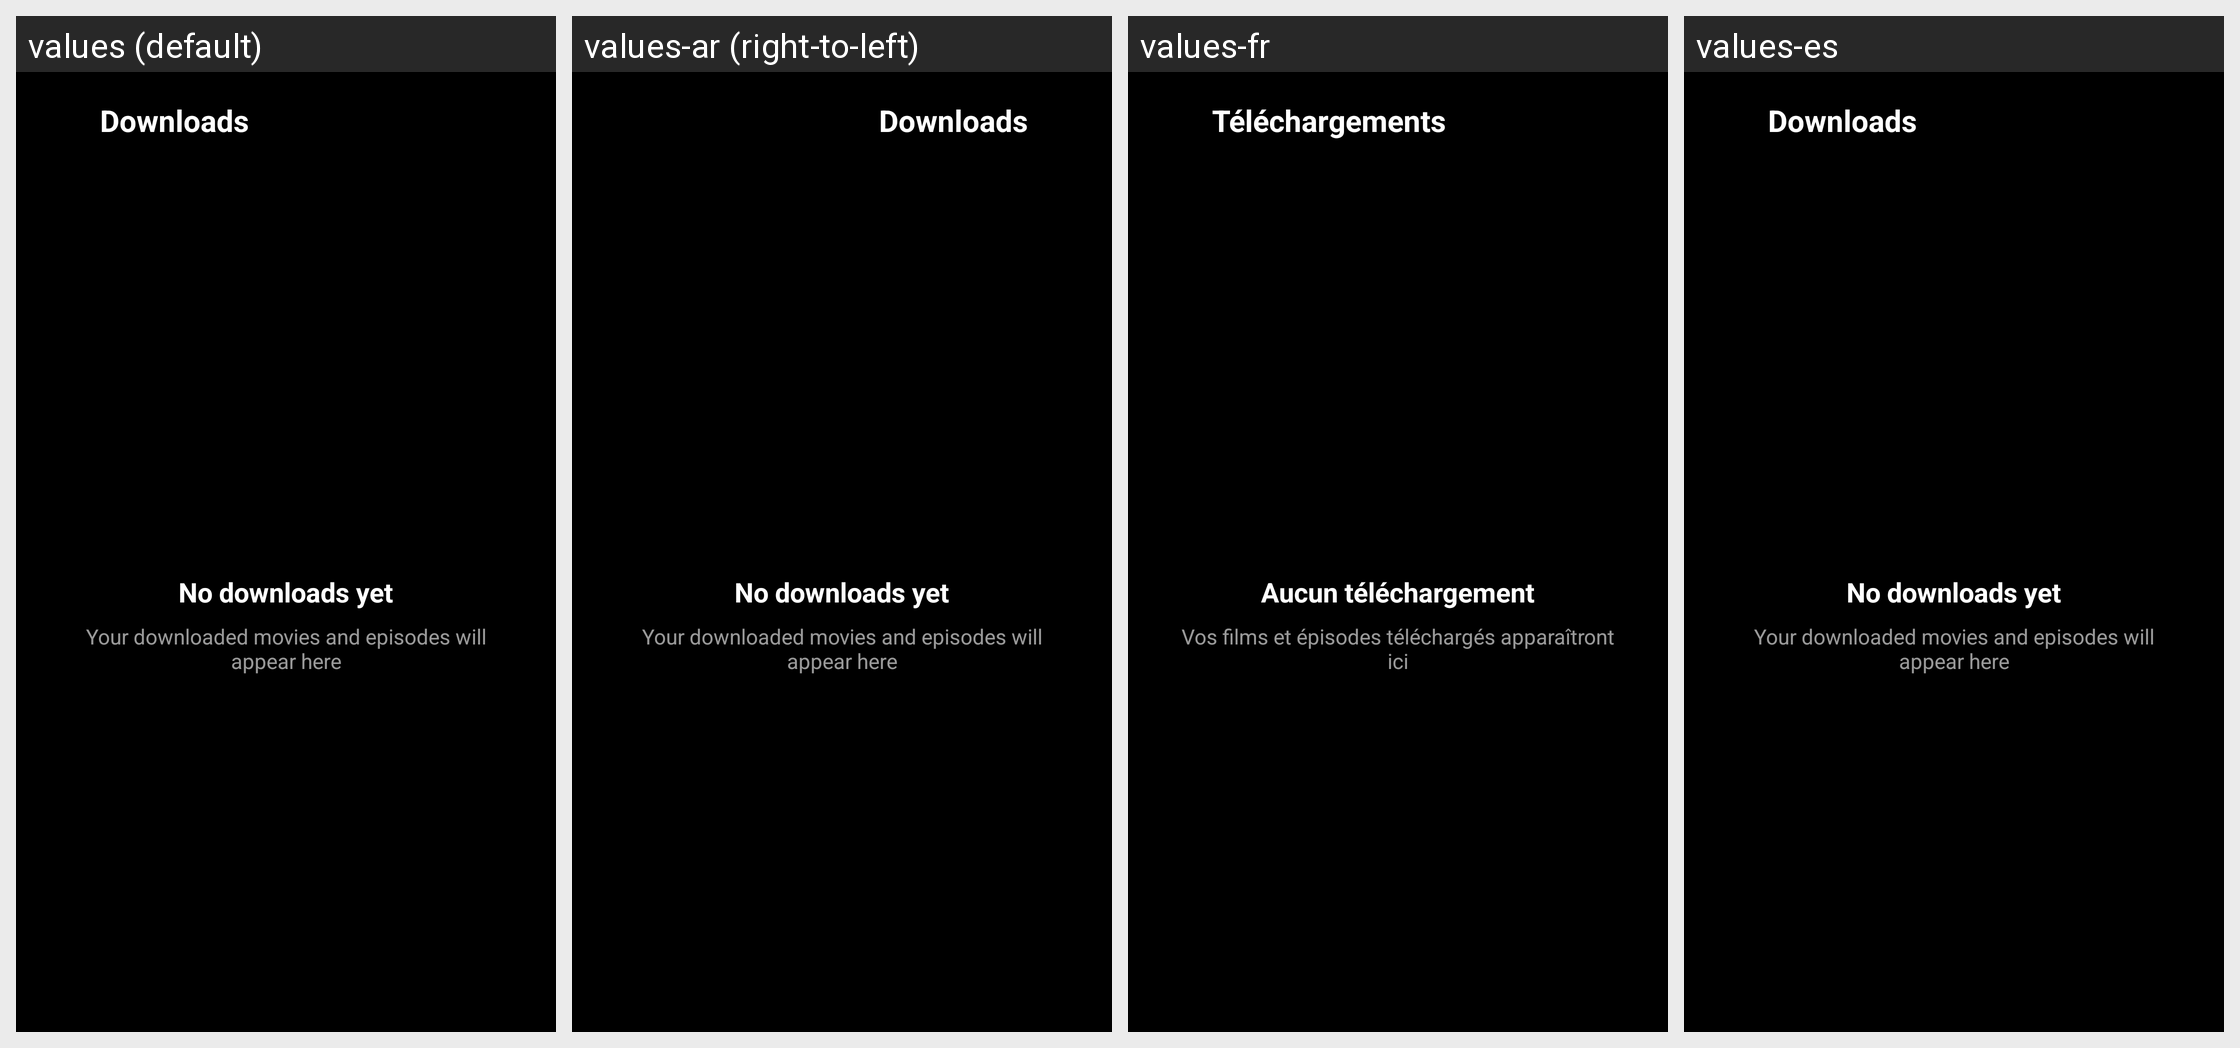

Strings drawn on this Android screen and how each of the app's shown locales translates them:
Android screen res/layout/fragment_downloads_mobile.xml rendered under 4 locales, left to right: values (default), values-ar (right-to-left), values-fr, values-es. Device: Nexus 5 (rendered at 1080×1920; each locale shown at half size, 540×960, under a caption strip naming it); theme Theme.MaterialComponents.DayNight.NoActionBar.
Other locales in the repository, not shown: values-de, values-it, values-pl.
Strings drawn on this screen, with the default value and each locale's value (text and hints the layout hard-codes, and strings that could not be matched under every locale, appear in the picture but are not listed):

downloads
  values: Downloads
  values-ar: Downloads  [not translated; the default value is used]
  values-fr: Téléchargements
  values-es: Downloads  [not translated; the default value is used]

downloads_empty_title
  values: No downloads yet
  values-ar: No downloads yet  [not translated; the default value is used]
  values-fr: Aucun téléchargement
  values-es: No downloads yet  [not translated; the default value is used]

downloads_empty_subtitle
  values: Your downloaded movies and episodes will appear here
  values-ar: Your downloaded movies and episodes will appear here  [not translated; the default value is used]
  values-fr: Vos films et épisodes téléchargés apparaîtront ici
  values-es: Your downloaded movies and episodes will appear here  [not translated; the default value is used]
